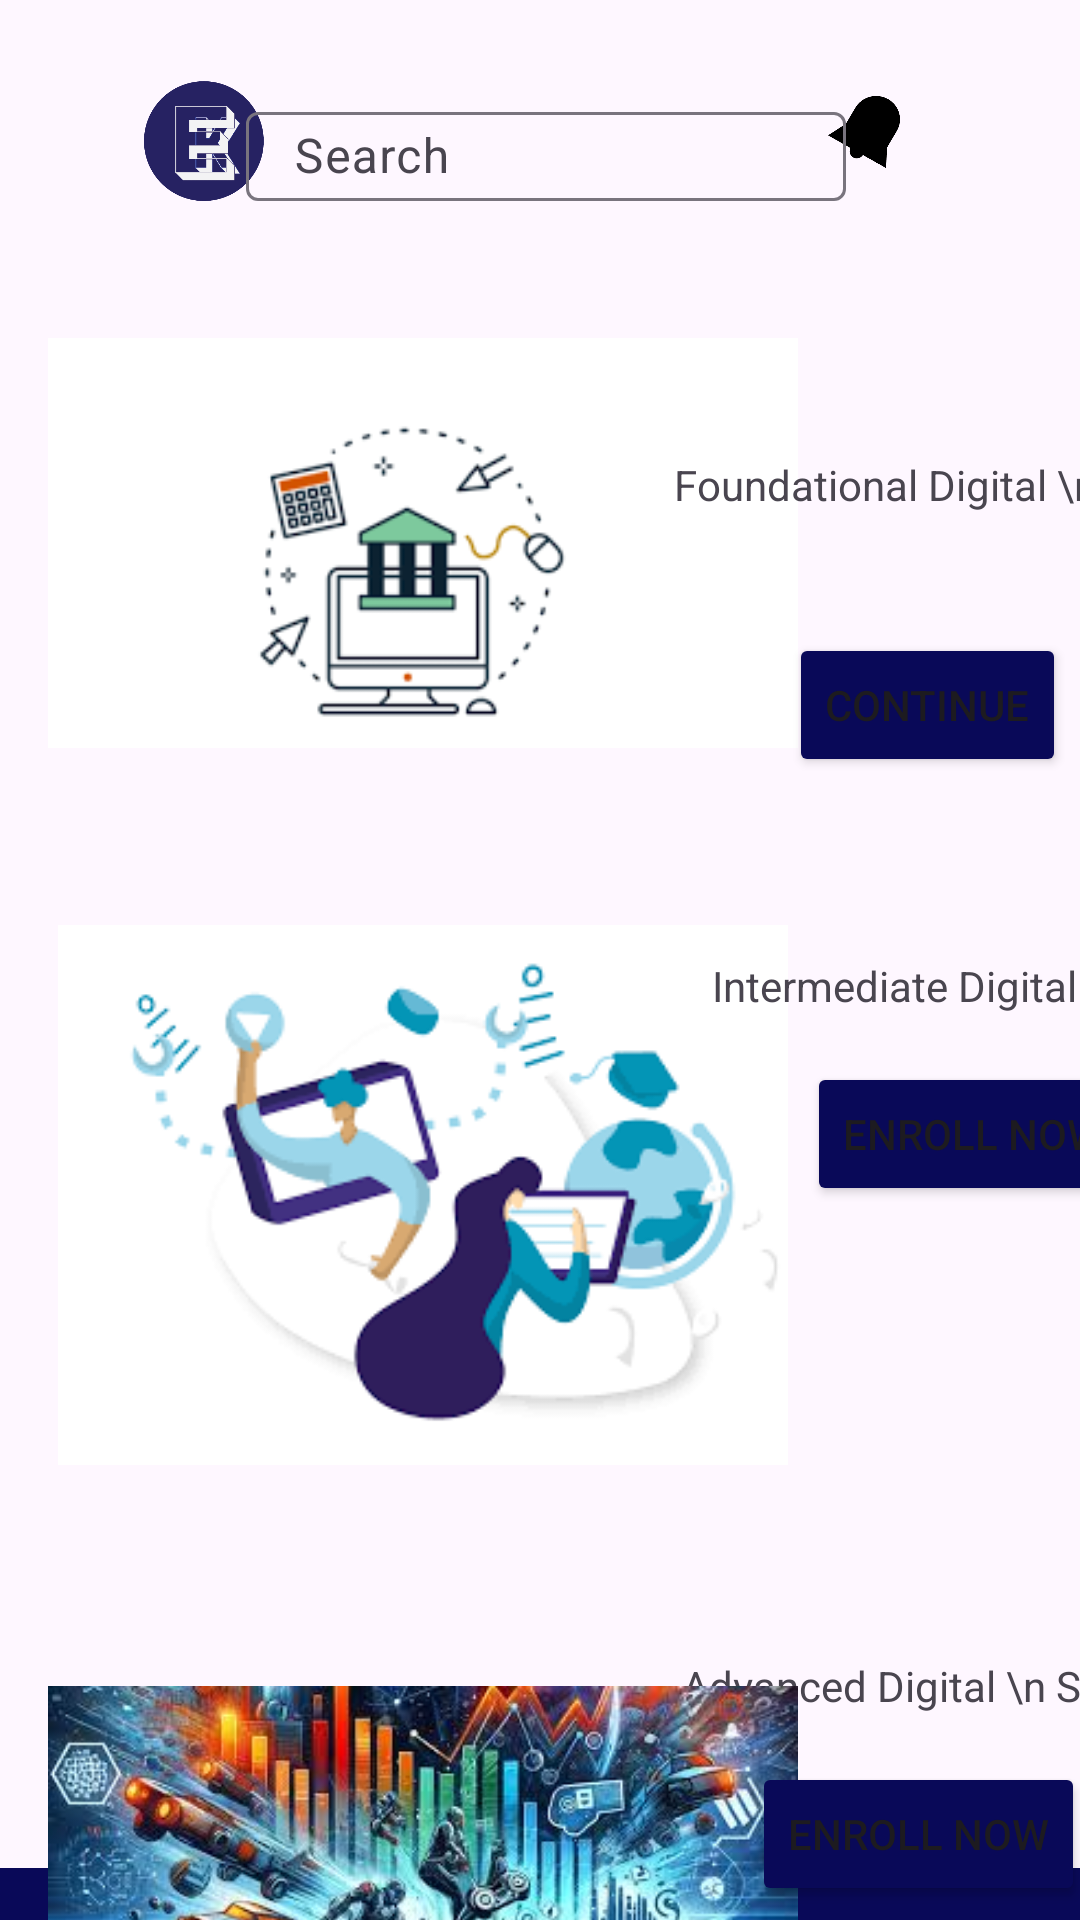

Reconstruct the res/layout file that produces this screen, plus the resources it refers to.
<!-- AndroidManifest.xml: application theme Theme.Edukeri_App -->
<!-- res/layout/activity_courses.xml -->
<?xml version="1.0" encoding="utf-8"?>
<androidx.constraintlayout.widget.ConstraintLayout xmlns:android="http://schemas.android.com/apk/res/android"
    xmlns:app="http://schemas.android.com/apk/res-auto"
    xmlns:tools="http://schemas.android.com/tools"
    android:id="@+id/main"
    android:layout_width="match_parent"
    android:layout_height="match_parent"
    tools:context=".CoursesActivity">

    <ImageView
        android:id="@+id/imageView2"
        android:layout_width="40dp"
        android:layout_height="40dp"
        android:layout_marginStart="48dp"
        app:layout_constraintBottom_toBottomOf="@+id/textInputLayout"
        app:layout_constraintStart_toStartOf="parent"
        app:layout_constraintTop_toTopOf="@+id/textInputLayout"
        app:layout_constraintVertical_bias="1.0"
        app:srcCompat="@drawable/edukeri" />

    <ImageView
        android:id="@+id/imageView3"
        android:layout_width="24dp"
        android:layout_height="24dp"
        android:layout_marginEnd="12dp"
        app:layout_constraintBottom_toBottomOf="@+id/imageView4"
        app:layout_constraintEnd_toStartOf="@+id/imageView4"
        app:layout_constraintTop_toTopOf="@+id/imageView4"
        app:layout_constraintVertical_bias="1.0"
        app:srcCompat="@drawable/bell" />

    <ImageView
        android:id="@+id/imageView4"
        android:layout_width="24dp"
        android:layout_height="24dp"
        android:layout_marginTop="32dp"
        android:layout_marginEnd="24dp"
        app:layout_constraintEnd_toEndOf="parent"
        app:layout_constraintTop_toTopOf="parent"
        app:srcCompat="@drawable/user" />

    <ImageView
        android:id="@+id/imageView6"
        android:layout_width="250dp"
        android:layout_height="180dp"
        android:layout_marginStart="16dp"
        android:layout_marginTop="24dp"
        app:layout_constraintBottom_toBottomOf="@+id/textView10"
        app:layout_constraintStart_toStartOf="parent"
        app:layout_constraintTop_toTopOf="@+id/textView10"
        app:layout_constraintVertical_bias="0.315"
        app:srcCompat="@drawable/foundation" />

    <TextView
        android:id="@+id/textView10"
        android:layout_width="wrap_content"
        android:layout_height="wrap_content"
        android:layout_marginBottom="40dp"
        android:text="Foundational Digital \n Skills"
        app:layout_constraintBottom_toTopOf="@+id/button2"
        app:layout_constraintEnd_toEndOf="parent"
        app:layout_constraintStart_toEndOf="@+id/imageView6" />

    <Button
        android:id="@+id/button2"
        android:layout_width="wrap_content"
        android:layout_height="wrap_content"
        android:layout_marginBottom="60dp"
        android:backgroundTint="#090958"
        android:text="Continue"
        app:layout_constraintBottom_toTopOf="@+id/textView12"
        app:layout_constraintEnd_toEndOf="@+id/textView10"
        app:layout_constraintHorizontal_bias="0.454"
        app:layout_constraintStart_toStartOf="@+id/textView10" />

    <ImageView
        android:id="@+id/imageView14"
        android:layout_width="250dp"
        android:layout_height="180dp"
        android:layout_marginStart="16dp"
        android:layout_marginTop="48dp"
        android:layout_marginBottom="48dp"
        app:layout_constraintBottom_toTopOf="@+id/imageView15"
        app:layout_constraintStart_toStartOf="parent"
        app:layout_constraintTop_toBottomOf="@+id/imageView6"
        app:srcCompat="@drawable/intermediate" />

    <TextView
        android:id="@+id/textView12"
        android:layout_width="wrap_content"
        android:layout_height="wrap_content"
        android:layout_marginStart="32dp"
        android:layout_marginTop="48dp"
        android:layout_marginEnd="32dp"
        android:text="Intermediate Digital \n Skills"
        app:layout_constraintEnd_toEndOf="parent"
        app:layout_constraintHorizontal_bias="0.422"
        app:layout_constraintStart_toEndOf="@+id/imageView14"
        app:layout_constraintTop_toBottomOf="@+id/imageView6" />

    <Button
        android:id="@+id/button3"
        android:layout_width="wrap_content"
        android:layout_height="wrap_content"
        android:layout_marginTop="16dp"
        android:backgroundTint="#090958"
        android:text="Enroll Now"
        app:layout_constraintEnd_toEndOf="@+id/textView12"
        app:layout_constraintStart_toStartOf="@+id/textView12"
        app:layout_constraintTop_toBottomOf="@+id/textView12" />

    <TextView
        android:id="@+id/textView13"
        android:layout_width="wrap_content"
        android:layout_height="wrap_content"
        android:layout_marginStart="32dp"
        android:layout_marginTop="64dp"
        android:layout_marginEnd="32dp"
        android:text="Advanced Digital \n Skills"
        app:layout_constraintEnd_toEndOf="parent"
        app:layout_constraintHorizontal_bias="0.555"
        app:layout_constraintStart_toEndOf="@+id/imageView15"
        app:layout_constraintTop_toBottomOf="@+id/imageView14" />

    <Button
        android:id="@+id/button4"
        android:layout_width="wrap_content"
        android:layout_height="wrap_content"
        android:layout_marginTop="16dp"
        android:backgroundTint="#090958"
        android:text="Enroll Now"
        app:layout_constraintEnd_toEndOf="@+id/textView13"
        app:layout_constraintStart_toStartOf="@+id/textView13"
        app:layout_constraintTop_toBottomOf="@+id/textView13" />

    <LinearLayout
        android:id="@+id/linearLayout2"
        android:layout_width="0dp"
        android:layout_height="100dp"
        android:background="#090958"
        android:gravity="center_vertical"
        android:orientation="horizontal"
        app:layout_constraintBottom_toBottomOf="parent"
        app:layout_constraintEnd_toEndOf="parent"
        app:layout_constraintStart_toStartOf="parent"
        app:layout_constraintTop_toBottomOf="@+id/imageView15"
        tools:ignore="NotSibling">

        <ImageView
            android:id="@+id/ivHome3"
            android:layout_width="50dp"
            android:layout_height="50dp"
            android:layout_weight="1"
            app:srcCompat="@drawable/home"
            app:tint="@android:color/white" />

        <ImageView
            android:id="@+id/ivCourses3"
            android:layout_width="50dp"
            android:layout_height="50dp"
            android:layout_weight="1"
            app:srcCompat="@drawable/graduation"
            app:tint="@android:color/white" />

        <ImageView
            android:id="@+id/ivResources3"
            android:layout_width="50dp"
            android:layout_height="50dp"
            android:layout_weight="1"
            app:srcCompat="@drawable/files"
            app:tint="@android:color/white" />

    </LinearLayout>

    <com.google.android.material.textfield.TextInputLayout
        android:id="@+id/textInputLayout"
        android:layout_width="200dp"
        android:layout_height="35dp"
        android:layout_marginBottom="24dp"
        android:backgroundTint="#D9D9D9"
        android:drawableStart="@drawable/search"
        app:layout_constraintBottom_toTopOf="@+id/imageView6"
        app:layout_constraintEnd_toStartOf="@+id/imageView3"
        app:layout_constraintStart_toEndOf="@+id/imageView2"
        app:layout_constraintTop_toTopOf="@+id/imageView3">

        <com.google.android.material.textfield.TextInputEditText
            android:layout_width="match_parent"
            android:layout_height="wrap_content"
            android:hint="Search" />
    </com.google.android.material.textfield.TextInputLayout>

    <ImageView
        android:id="@+id/imageView15"
        android:layout_width="250dp"
        android:layout_height="180dp"
        android:layout_marginStart="16dp"
        app:layout_constraintBottom_toBottomOf="@+id/textView13"
        app:layout_constraintStart_toStartOf="parent"
        app:layout_constraintTop_toTopOf="@+id/textView13"
        app:layout_constraintVertical_bias="0.166"
        app:srcCompat="@drawable/advanced" />

    <ImageView
        android:id="@+id/ivBack4"
        android:layout_width="30dp"
        android:layout_height="30dp"
        android:layout_marginStart="4dp"
        app:layout_constraintBottom_toBottomOf="@+id/imageView2"
        app:layout_constraintStart_toStartOf="parent"
        app:layout_constraintTop_toTopOf="@+id/imageView2"
        app:srcCompat="@drawable/back" />


</androidx.constraintlayout.widget.ConstraintLayout>
<!-- resources referenced by this layout -->
<resources>
  <!-- drawable advanced: jpeg bitmap (drawable, 16878 bytes) -->
  <!-- drawable bell: png bitmap (drawable, 4310 bytes) -->
  <!-- drawable edukeri: jpg bitmap (drawable, 9590 bytes) -->
  <!-- drawable files: png bitmap (drawable, 3745 bytes) -->
  <!-- drawable foundation: png bitmap (drawable, 3291 bytes) -->
  <!-- drawable graduation: png bitmap (drawable, 4530 bytes) -->
  <!-- drawable home: png bitmap (drawable, 5108 bytes) -->
  <!-- drawable intermediate: png bitmap (drawable, 6880 bytes) -->
  <style name="Theme.Edukeri_App" parent="Base.Theme.Edukeri_App" />
  <style name="Base.Theme.Edukeri_App" parent="Theme.Material3.DayNight.NoActionBar">
          
          
      </style>
</resources>
